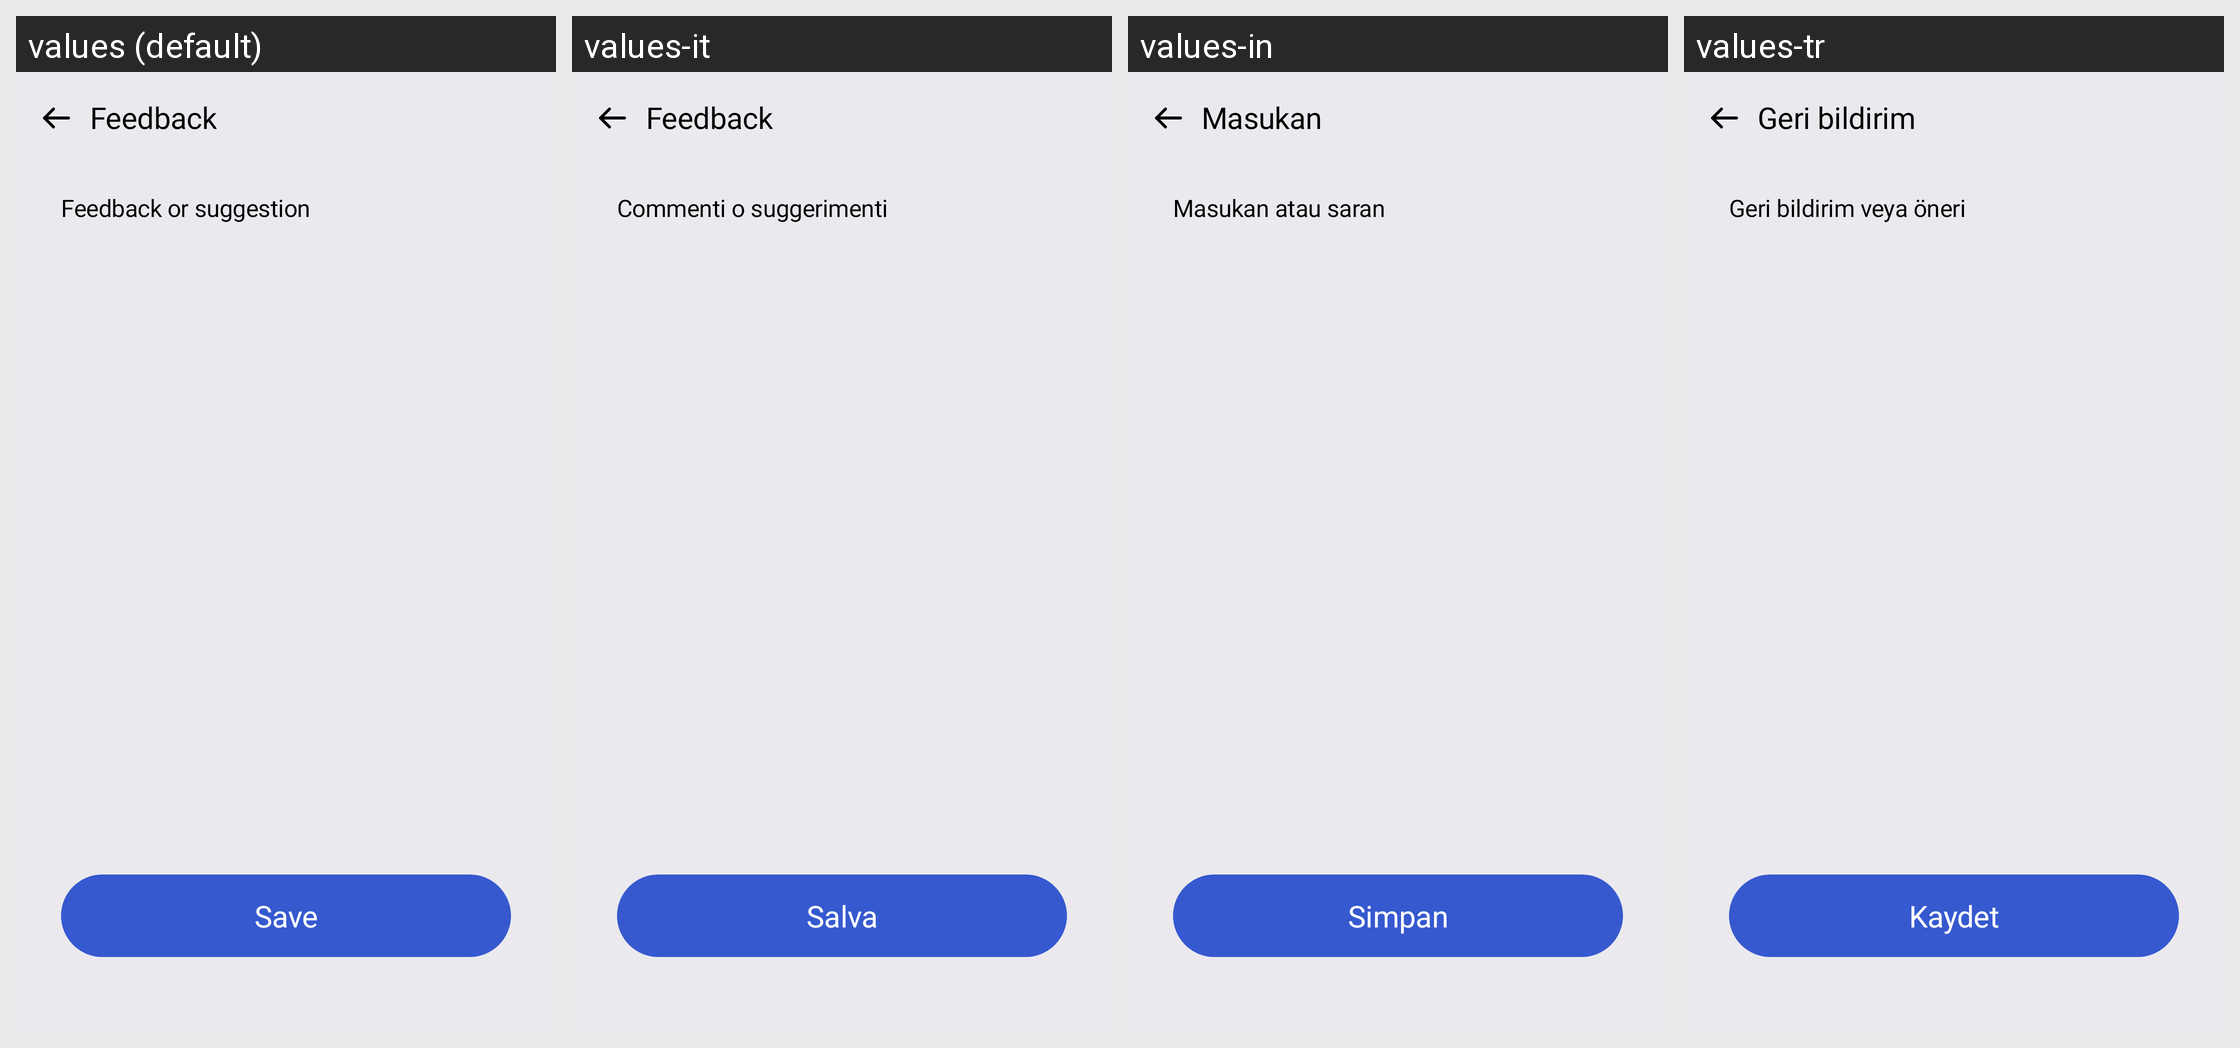

The Android screen above is rendered under several locales of the same app. Produce the string resources it draws, with the default and per-locale values.
Android screen res/layout/activity_feedback.xml rendered under 4 locales, left to right: values (default), values-it, values-in, values-tr. Device: Nexus 5 (rendered at 1080×1920; each locale shown at half size, 540×960, under a caption strip naming it); theme Theme.BMI.
Other locales in the repository, not shown: values-ar, values-de, values-es, values-fa, values-fr, values-ja, values-ko, values-nl, values-pl, values-pt, values-ru, values-th, values-vi, values-zh-rCN, values-zh-rTW.
Strings drawn on this screen, with the default value and each locale's value (text and hints the layout hard-codes, and strings that could not be matched under every locale, appear in the picture but are not listed):

feedback
  values: Feedback
  values-it: Feedback
  values-in: Masukan
  values-tr: Geri bildirim

feedback_or_suggestion
  values: Feedback or suggestion
  values-it: Commenti o suggerimenti
  values-in: Masukan atau saran
  values-tr: Geri bildirim veya öneri

save
  values: Save
  values-it: Salva
  values-in: Simpan
  values-tr: Kaydet
